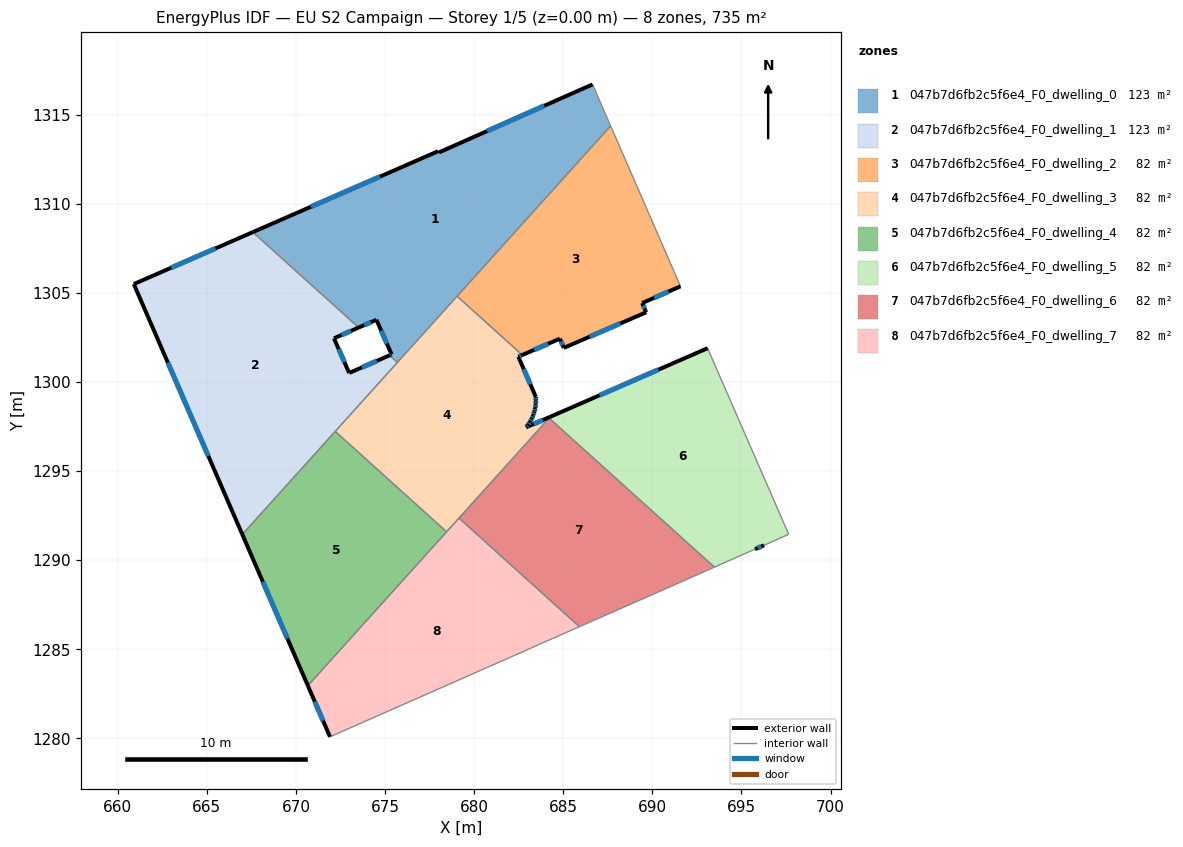
=== STOREY PLAN SPEC (per zone: floor XY polygon, exterior-wall plan segments, windows/doors) ===
zone 1: 047b7d6fb2c5f6e4_F0_dwelling_0  (122.5 m²)
  floor: (686.64, 1316.70) (687.66, 1314.37) (675.69, 1301.10) (675.25, 1301.50) (675.37, 1301.55) (674.52, 1303.49) (673.52, 1303.06) (667.58, 1308.41) (677.98, 1312.95) (678.02, 1312.88)
  exterior wall: (675.37, 1301.55) – (675.25, 1301.50)  [0.1 m]
    window: (675.33, 1301.53) – (675.29, 1301.51)  [0.1 m²]
  exterior wall: (674.52, 1303.49) – (675.37, 1301.55)  [2.1 m]
    window: (674.78, 1302.88) – (675.10, 1302.16)  [0.9 m²]
  exterior wall: (673.52, 1303.06) – (674.52, 1303.49)  [1.1 m]
    window: (673.83, 1303.19) – (674.20, 1303.36)  [0.5 m²]
  exterior wall: (677.98, 1312.95) – (667.58, 1308.41)  [11.3 m]
    window: (674.72, 1311.53) – (670.84, 1309.84)  [4.7 m²]
  exterior wall: (678.02, 1312.88) – (677.98, 1312.95)  [0.1 m]
  exterior wall: (686.64, 1316.70) – (678.02, 1312.88)  [9.4 m]
    window: (683.94, 1315.51) – (680.72, 1314.08)  [3.9 m²]
  interior walls: 5
zone 2: 047b7d6fb2c5f6e4_F0_dwelling_1  (122.5 m²)
  floor: (673.52, 1303.06) (672.13, 1302.45) (672.99, 1300.51) (675.25, 1301.50) (675.69, 1301.10) (666.99, 1291.45) (660.90, 1305.50) (667.58, 1308.41)
  exterior wall: (672.99, 1300.51) – (672.13, 1302.45)  [2.1 m]
    window: (672.72, 1301.12) – (672.40, 1301.84)  [0.9 m²]
  exterior wall: (675.25, 1301.50) – (672.99, 1300.51)  [2.5 m]
    window: (674.54, 1301.19) – (673.70, 1300.82)  [1.0 m²]
  exterior wall: (660.90, 1305.50) – (666.99, 1291.45)  [15.3 m]
    window: (662.81, 1301.09) – (665.08, 1295.85)  [6.4 m²]
  exterior wall: (667.58, 1308.41) – (660.90, 1305.50)  [7.3 m]
    window: (665.49, 1307.50) – (663.00, 1306.41)  [3.0 m²]
  exterior wall: (672.13, 1302.45) – (673.52, 1303.06)  [1.5 m]
    window: (672.57, 1302.64) – (673.08, 1302.87)  [0.6 m²]
  interior walls: 4
zone 3: 047b7d6fb2c5f6e4_F0_dwelling_2  (82.0 m²)
  floor: (687.66, 1314.37) (691.58, 1305.37) (689.43, 1304.43) (689.62, 1303.99) (689.66, 1303.92) (685.03, 1301.92) (684.81, 1302.43) (682.70, 1301.52) (679.04, 1304.82)
  exterior wall: (689.62, 1303.99) – (689.43, 1304.43)  [0.5 m]
    window: (689.56, 1304.13) – (689.49, 1304.29)  [0.2 m²]
  exterior wall: (689.66, 1303.92) – (689.62, 1303.99)  [0.1 m]
  exterior wall: (685.03, 1301.92) – (689.66, 1303.92)  [5.0 m]
    window: (686.48, 1302.54) – (688.21, 1303.29)  [2.1 m²]
  exterior wall: (684.81, 1302.43) – (685.03, 1301.92)  [0.6 m]
    window: (684.88, 1302.27) – (684.96, 1302.08)  [0.2 m²]
  exterior wall: (682.70, 1301.52) – (684.81, 1302.43)  [2.3 m]
    window: (683.36, 1301.80) – (684.15, 1302.15)  [1.0 m²]
  exterior wall: (689.43, 1304.43) – (691.58, 1305.37)  [2.3 m]
    window: (690.10, 1304.73) – (690.91, 1305.08)  [1.0 m²]
  interior walls: 3
zone 4: 047b7d6fb2c5f6e4_F0_dwelling_3  (81.7 m²)
  floor: (682.70, 1301.52) (682.48, 1301.42) (683.46, 1299.17) (683.46, 1298.96) (683.46, 1298.75) (683.43, 1298.54) (683.38, 1298.34) (683.32, 1298.14) (683.24, 1297.95) (683.13, 1297.76) (683.03, 1297.59) (682.92, 1297.46) (684.28, 1298.05) (678.45, 1291.60) (672.20, 1297.23) (679.04, 1304.82)
  exterior wall: (683.46, 1299.17) – (682.48, 1301.42)  [2.5 m]
    window: (683.15, 1299.88) – (682.79, 1300.72)  [1.0 m²]
  exterior wall: (683.46, 1298.96) – (683.46, 1299.17)  [0.2 m]
    window: (683.46, 1299.03) – (683.46, 1299.10)  [0.1 m²]
  exterior wall: (683.46, 1298.75) – (683.46, 1298.96)  [0.2 m]
    window: (683.46, 1298.82) – (683.46, 1298.89)  [0.1 m²]
  exterior wall: (683.43, 1298.54) – (683.46, 1298.75)  [0.2 m]
    window: (683.44, 1298.61) – (683.45, 1298.68)  [0.1 m²]
  exterior wall: (683.38, 1298.34) – (683.43, 1298.54)  [0.2 m]
    window: (683.40, 1298.40) – (683.42, 1298.48)  [0.1 m²]
  exterior wall: (683.32, 1298.14) – (683.38, 1298.34)  [0.2 m]
    window: (683.34, 1298.20) – (683.36, 1298.28)  [0.1 m²]
  exterior wall: (683.24, 1297.95) – (683.32, 1298.14)  [0.2 m]
    window: (683.26, 1298.01) – (683.29, 1298.08)  [0.1 m²]
  exterior wall: (683.13, 1297.76) – (683.24, 1297.95)  [0.2 m]
    window: (683.17, 1297.82) – (683.21, 1297.89)  [0.1 m²]
  exterior wall: (683.03, 1297.59) – (683.13, 1297.76)  [0.2 m]
    window: (683.06, 1297.65) – (683.10, 1297.71)  [0.1 m²]
  exterior wall: (682.92, 1297.46) – (683.03, 1297.59)  [0.2 m]
    window: (682.95, 1297.50) – (682.99, 1297.55)  [0.1 m²]
  exterior wall: (684.28, 1298.05) – (682.92, 1297.46)  [1.5 m]
    window: (683.85, 1297.87) – (683.34, 1297.65)  [0.6 m²]
  exterior wall: (682.48, 1301.42) – (682.70, 1301.52)  [0.2 m]
    window: (682.55, 1301.45) – (682.63, 1301.49)  [0.1 m²]
  interior walls: 7
zone 5: 047b7d6fb2c5f6e4_F0_dwelling_4  (81.7 m²)
  floor: (678.45, 1291.60) (670.67, 1282.96) (666.99, 1291.45) (672.20, 1297.23)
  exterior wall: (666.99, 1291.45) – (670.67, 1282.96)  [9.3 m]
    window: (668.14, 1288.79) – (669.52, 1285.62)  [3.9 m²]
  interior walls: 3
zone 6: 047b7d6fb2c5f6e4_F0_dwelling_5  (81.6 m²)
  floor: (693.10, 1301.90) (697.65, 1291.46) (696.27, 1290.84) (695.76, 1290.62) (693.48, 1289.61) (684.21, 1297.98) (684.28, 1298.05)
  exterior wall: (693.10, 1301.90) – (684.28, 1298.05)  [9.6 m]
    window: (690.33, 1300.69) – (687.04, 1299.26)  [4.0 m²]
  exterior wall: (695.76, 1290.62) – (696.27, 1290.84)  [0.6 m]
    window: (695.92, 1290.69) – (696.11, 1290.77)  [0.2 m²]
  interior walls: 5
zone 7: 047b7d6fb2c5f6e4_F0_dwelling_6  (81.6 m²)
  floor: (693.48, 1289.61) (690.34, 1288.22) (685.91, 1286.27) (679.15, 1292.37) (684.21, 1297.98)
  interior walls: 5
zone 8: 047b7d6fb2c5f6e4_F0_dwelling_7  (81.5 m²)
  floor: (685.91, 1286.27) (683.64, 1285.28) (683.18, 1285.07) (671.91, 1280.09) (670.67, 1282.96) (679.15, 1292.37)
  exterior wall: (670.67, 1282.96) – (671.91, 1280.09)  [3.1 m]
    window: (671.06, 1282.06) – (671.52, 1280.99)  [1.3 m²]
  interior walls: 6

=== DERIVED (storey summary) ===
Building: EU S2 Campaign
Storey: 1 of 5  (floor level z = 0.00 m)
Storey gross floor area: 735.1 m²
Zones on this storey: 8
  - 047b7d6fb2c5f6e4_F0_dwelling_0: floor 122.5 m²; exterior wall 24.2 m (72.6 m²); 5 window(s) 10.1 m²; WWR 13.9%
  - 047b7d6fb2c5f6e4_F0_dwelling_1: floor 122.5 m²; exterior wall 28.7 m (86.1 m²); 5 window(s) 12.0 m²; WWR 13.9%
  - 047b7d6fb2c5f6e4_F0_dwelling_2: floor 82.0 m²; exterior wall 10.8 m (32.4 m²); 5 window(s) 4.5 m²; WWR 13.8%
  - 047b7d6fb2c5f6e4_F0_dwelling_3: floor 81.7 m²; exterior wall 6.0 m (18.0 m²); 12 window(s) 2.5 m²; WWR 13.9%
  - 047b7d6fb2c5f6e4_F0_dwelling_4: floor 81.7 m²; exterior wall 9.3 m (27.8 m²); 1 window(s) 3.9 m²; WWR 13.9%
  - 047b7d6fb2c5f6e4_F0_dwelling_5: floor 81.6 m²; exterior wall 10.2 m (30.5 m²); 2 window(s) 4.2 m²; WWR 13.9%
  - 047b7d6fb2c5f6e4_F0_dwelling_6: floor 81.6 m²
  - 047b7d6fb2c5f6e4_F0_dwelling_7: floor 81.5 m²; exterior wall 3.1 m (9.4 m²); 1 window(s) 1.3 m²; WWR 13.9%
Zone adjacency (shared interzone walls):
  - 047b7d6fb2c5f6e4_F0_dwelling_0 ↔ 047b7d6fb2c5f6e4_F0_dwelling_1
  - 047b7d6fb2c5f6e4_F0_dwelling_0 ↔ 047b7d6fb2c5f6e4_F0_dwelling_2
  - 047b7d6fb2c5f6e4_F0_dwelling_0 ↔ 047b7d6fb2c5f6e4_F0_dwelling_3
  - 047b7d6fb2c5f6e4_F0_dwelling_1 ↔ 047b7d6fb2c5f6e4_F0_dwelling_3
  - 047b7d6fb2c5f6e4_F0_dwelling_1 ↔ 047b7d6fb2c5f6e4_F0_dwelling_4
  - 047b7d6fb2c5f6e4_F0_dwelling_2 ↔ 047b7d6fb2c5f6e4_F0_dwelling_3
  - 047b7d6fb2c5f6e4_F0_dwelling_3 ↔ 047b7d6fb2c5f6e4_F0_dwelling_4
  - 047b7d6fb2c5f6e4_F0_dwelling_3 ↔ 047b7d6fb2c5f6e4_F0_dwelling_5
  - 047b7d6fb2c5f6e4_F0_dwelling_3 ↔ 047b7d6fb2c5f6e4_F0_dwelling_6
  - 047b7d6fb2c5f6e4_F0_dwelling_3 ↔ 047b7d6fb2c5f6e4_F0_dwelling_7
  - 047b7d6fb2c5f6e4_F0_dwelling_4 ↔ 047b7d6fb2c5f6e4_F0_dwelling_7
  - 047b7d6fb2c5f6e4_F0_dwelling_5 ↔ 047b7d6fb2c5f6e4_F0_dwelling_6
  - 047b7d6fb2c5f6e4_F0_dwelling_6 ↔ 047b7d6fb2c5f6e4_F0_dwelling_7